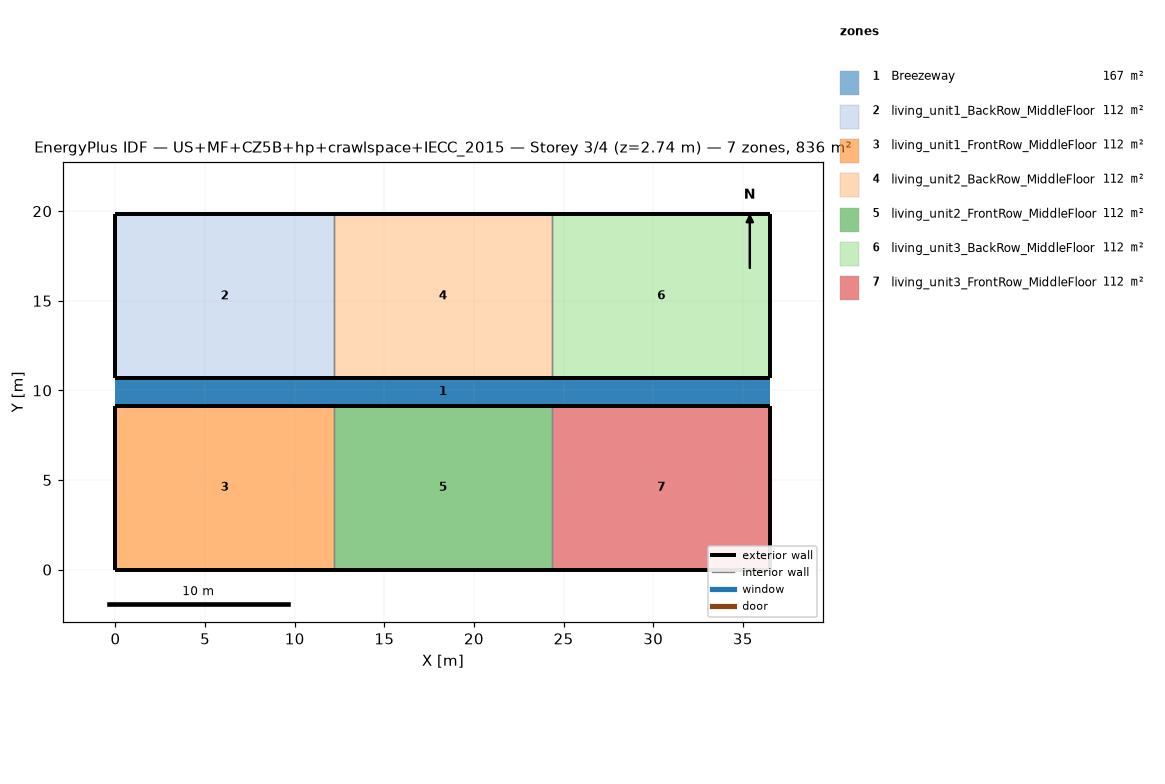
=== STOREY PLAN SPEC (per zone: floor XY polygon, exterior-wall plan segments, windows/doors) ===
zone 1: Breezeway  (167.0 m²)
  floor: (36.54, 9.16) (0.00, 9.16) (0.00, 10.68) (36.54, 10.68)
  floor: (36.54, 9.16) (0.00, 9.16) (0.00, 10.68) (36.54, 10.68)
  floor: (36.54, 9.16) (0.00, 9.16) (0.00, 10.68) (36.54, 10.68)
zone 2: living_unit1_BackRow_MiddleFloor  (111.5 m²)
  floor: (12.18, 10.68) (0.00, 10.68) (0.00, 19.84) (12.18, 19.84)
  exterior wall: (0.00, 10.68) – (12.18, 10.68)  [12.2 m]
  exterior wall: (12.18, 19.84) – (0.00, 19.84)  [12.2 m]
  exterior wall: (0.00, 19.84) – (0.00, 10.68)  [9.2 m]
  interior walls: 1
zone 3: living_unit1_FrontRow_MiddleFloor  (111.5 m²)
  floor: (12.18, 0.00) (0.00, 0.00) (0.00, 9.16) (12.18, 9.16)
  exterior wall: (0.00, 0.00) – (12.18, 0.00)  [12.2 m]
  exterior wall: (12.18, 9.16) – (0.00, 9.16)  [12.2 m]
  exterior wall: (0.00, 9.16) – (0.00, 0.00)  [9.2 m]
  interior walls: 1
zone 4: living_unit2_BackRow_MiddleFloor  (111.5 m²)
  floor: (24.36, 10.68) (12.18, 10.68) (12.18, 19.84) (24.36, 19.84)
  exterior wall: (12.18, 10.68) – (24.36, 10.68)  [12.2 m]
  exterior wall: (24.36, 19.84) – (12.18, 19.84)  [12.2 m]
  interior walls: 2
zone 5: living_unit2_FrontRow_MiddleFloor  (111.5 m²)
  floor: (24.36, 0.00) (12.18, 0.00) (12.18, 9.16) (24.36, 9.16)
  exterior wall: (12.18, 0.00) – (24.36, 0.00)  [12.2 m]
  exterior wall: (24.36, 9.16) – (12.18, 9.16)  [12.2 m]
  interior walls: 2
zone 6: living_unit3_BackRow_MiddleFloor  (111.5 m²)
  floor: (36.54, 10.68) (24.36, 10.68) (24.36, 19.84) (36.54, 19.84)
  exterior wall: (24.36, 10.68) – (36.54, 10.68)  [12.2 m]
  exterior wall: (36.54, 10.68) – (36.54, 19.84)  [9.2 m]
  exterior wall: (36.54, 19.84) – (24.36, 19.84)  [12.2 m]
  interior walls: 1
zone 7: living_unit3_FrontRow_MiddleFloor  (111.5 m²)
  floor: (36.54, 0.00) (24.36, 0.00) (24.36, 9.16) (36.54, 9.16)
  exterior wall: (24.36, 0.00) – (36.54, 0.00)  [12.2 m]
  exterior wall: (36.54, 0.00) – (36.54, 9.16)  [9.2 m]
  exterior wall: (36.54, 9.16) – (24.36, 9.16)  [12.2 m]
  interior walls: 1

=== DERIVED (storey summary) ===
Building: US+MF+CZ5B+hp+crawlspace+IECC_2015
Storey: 3 of 4  (floor level z = 2.74 m)
Storey gross floor area: 836.2 m²
Zones on this storey: 7
  - Breezeway: floor 167.0 m²
  - living_unit1_BackRow_MiddleFloor: floor 111.5 m²; exterior wall 33.5 m (86.9 m²); WWR 0.0%
  - living_unit1_FrontRow_MiddleFloor: floor 111.5 m²; exterior wall 33.5 m (86.9 m²); WWR 0.0%
  - living_unit2_BackRow_MiddleFloor: floor 111.5 m²; exterior wall 24.4 m (63.1 m²); WWR 0.0%
  - living_unit2_FrontRow_MiddleFloor: floor 111.5 m²; exterior wall 24.4 m (63.1 m²); WWR 0.0%
  - living_unit3_BackRow_MiddleFloor: floor 111.5 m²; exterior wall 33.5 m (86.9 m²); WWR 0.0%
  - living_unit3_FrontRow_MiddleFloor: floor 111.5 m²; exterior wall 33.5 m (86.9 m²); WWR 0.0%
Zone adjacency (shared interzone walls):
  - living_unit1_BackRow_MiddleFloor ↔ living_unit2_BackRow_MiddleFloor
  - living_unit1_FrontRow_MiddleFloor ↔ living_unit2_FrontRow_MiddleFloor
  - living_unit2_BackRow_MiddleFloor ↔ living_unit3_BackRow_MiddleFloor
  - living_unit2_FrontRow_MiddleFloor ↔ living_unit3_FrontRow_MiddleFloor